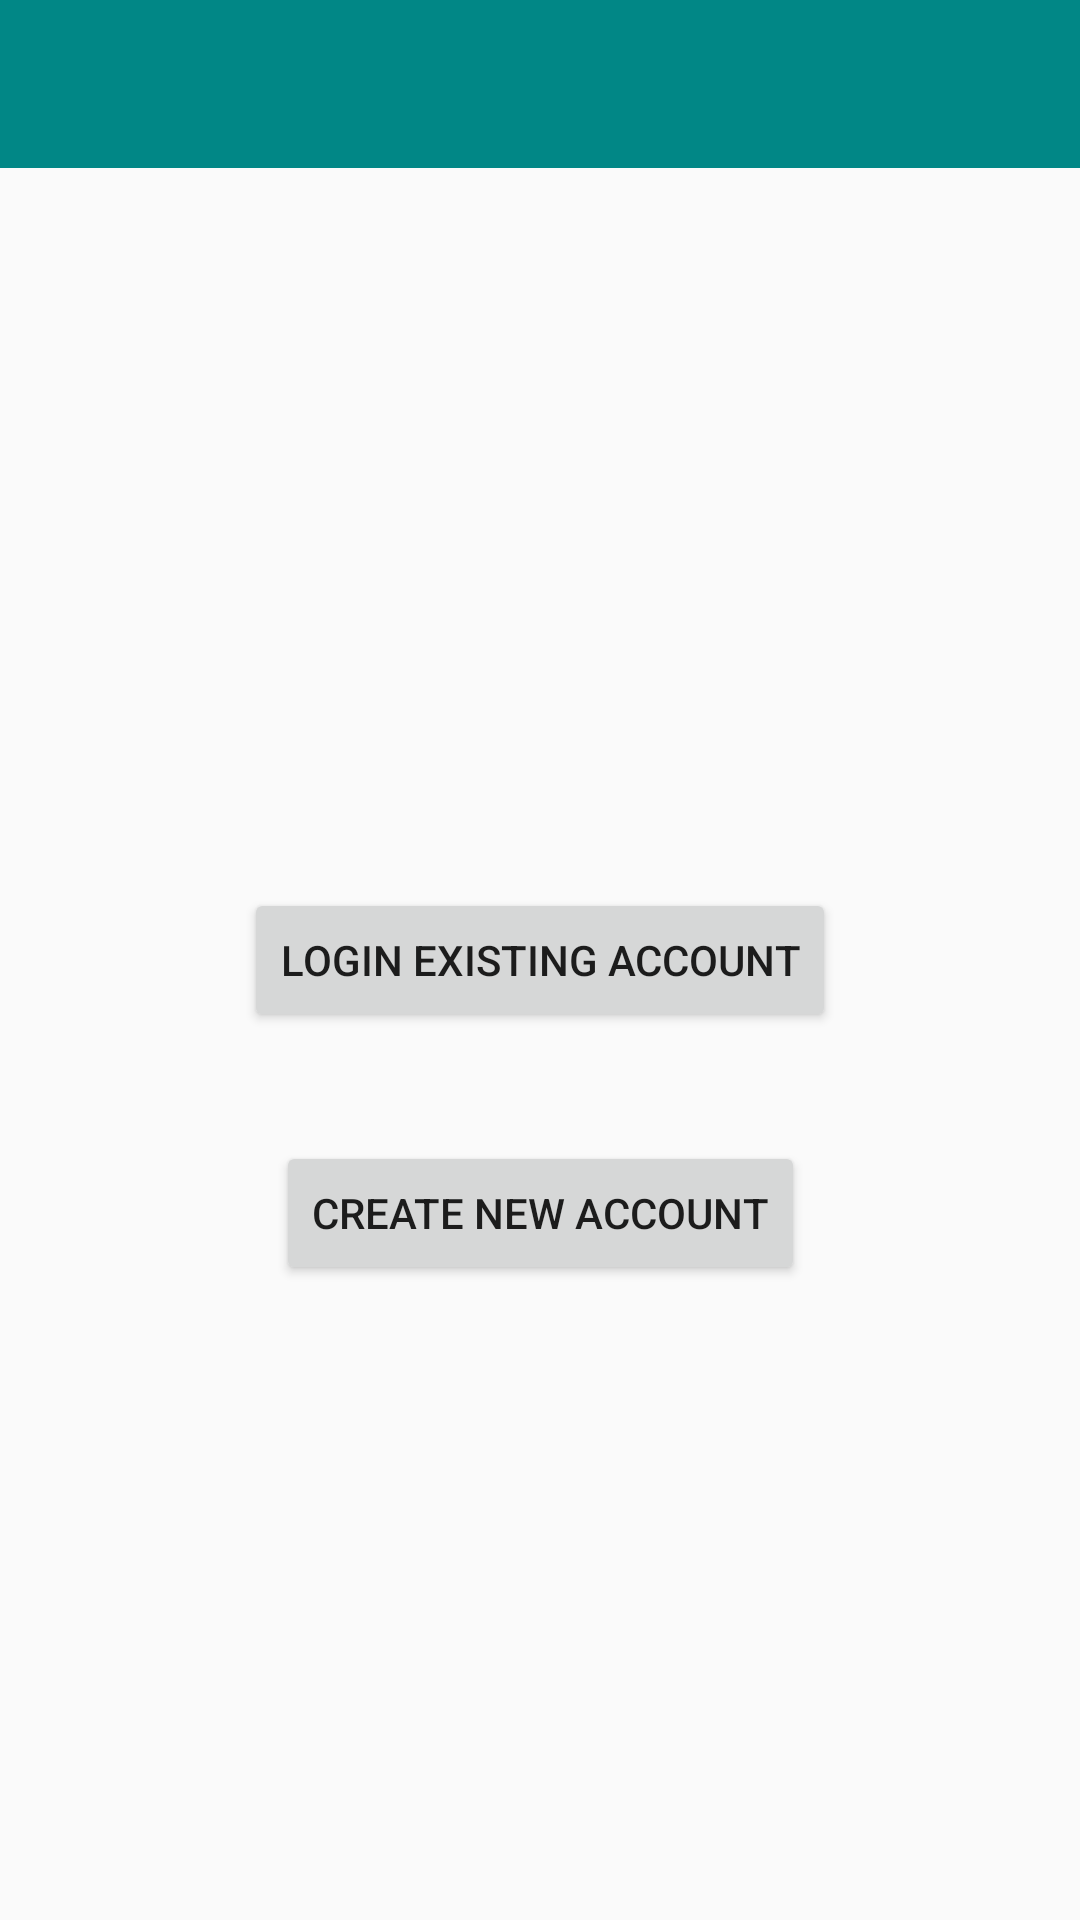

Android layout source for this screen:
<!-- AndroidManifest.xml: application theme AppTheme -->
<!-- res/layout/activity_choice.xml -->
<?xml version="1.0" encoding="utf-8"?>
<androidx.constraintlayout.widget.ConstraintLayout xmlns:android="http://schemas.android.com/apk/res/android"
    xmlns:app="http://schemas.android.com/apk/res-auto"
    xmlns:tools="http://schemas.android.com/tools"
    android:layout_width="match_parent"
    android:layout_height="match_parent"
    tools:context=".ChoiceActivity">

    <include
        android:id="@+id/toolbar_choice"
        layout="@layout/toolbar_layout"
        app:layout_constraintEnd_toEndOf="parent"
        app:layout_constraintStart_toStartOf="parent"
        app:layout_constraintTop_toTopOf="parent" />

    <Button
        android:id="@+id/btn_login_exists"
        android:layout_width="wrap_content"
        android:layout_height="wrap_content"
        android:layout_marginTop="240dp"
        android:text="Login existing account"
        app:layout_constraintEnd_toEndOf="parent"
        app:layout_constraintStart_toStartOf="parent"
        app:layout_constraintTop_toBottomOf="@+id/toolbar_choice" />

    <Button
        android:id="@+id/btn_create_new"
        android:layout_width="wrap_content"
        android:layout_height="wrap_content"
        android:text="Create new account"
        app:layout_constraintBottom_toBottomOf="parent"
        app:layout_constraintEnd_toEndOf="parent"
        app:layout_constraintStart_toStartOf="parent"
        app:layout_constraintTop_toBottomOf="@+id/btn_login_exists"
        app:layout_constraintVertical_bias="0.147" />

</androidx.constraintlayout.widget.ConstraintLayout>
<!-- res/layout/toolbar_layout.xml (included above) -->
<?xml version="1.0" encoding="utf-8"?>
<androidx.appcompat.widget.Toolbar
    xmlns:android="http://schemas.android.com/apk/res/android"
    xmlns:app="http://schemas.android.com/apk/res-auto"
    android:layout_width="match_parent"
    android:layout_height="wrap_content"
    android:background="@color/design_default_color_secondary_variant"
    android:theme="@style/Theme.AppCompat">

</androidx.appcompat.widget.Toolbar>
<!-- resources referenced by this layout -->
<resources>
  <style name="AppTheme" parent="Theme.AppCompat.Light.NoActionBar">
          
          <item name="colorPrimary">@color/design_default_color_secondary_variant</item>
          <item name="colorPrimaryDark">@color/design_default_color_secondary_variant</item>
          <item name="colorAccent">@color/colorAccent</item>
      </style>
  <color name="colorAccent">#F3A93E</color>
</resources>
